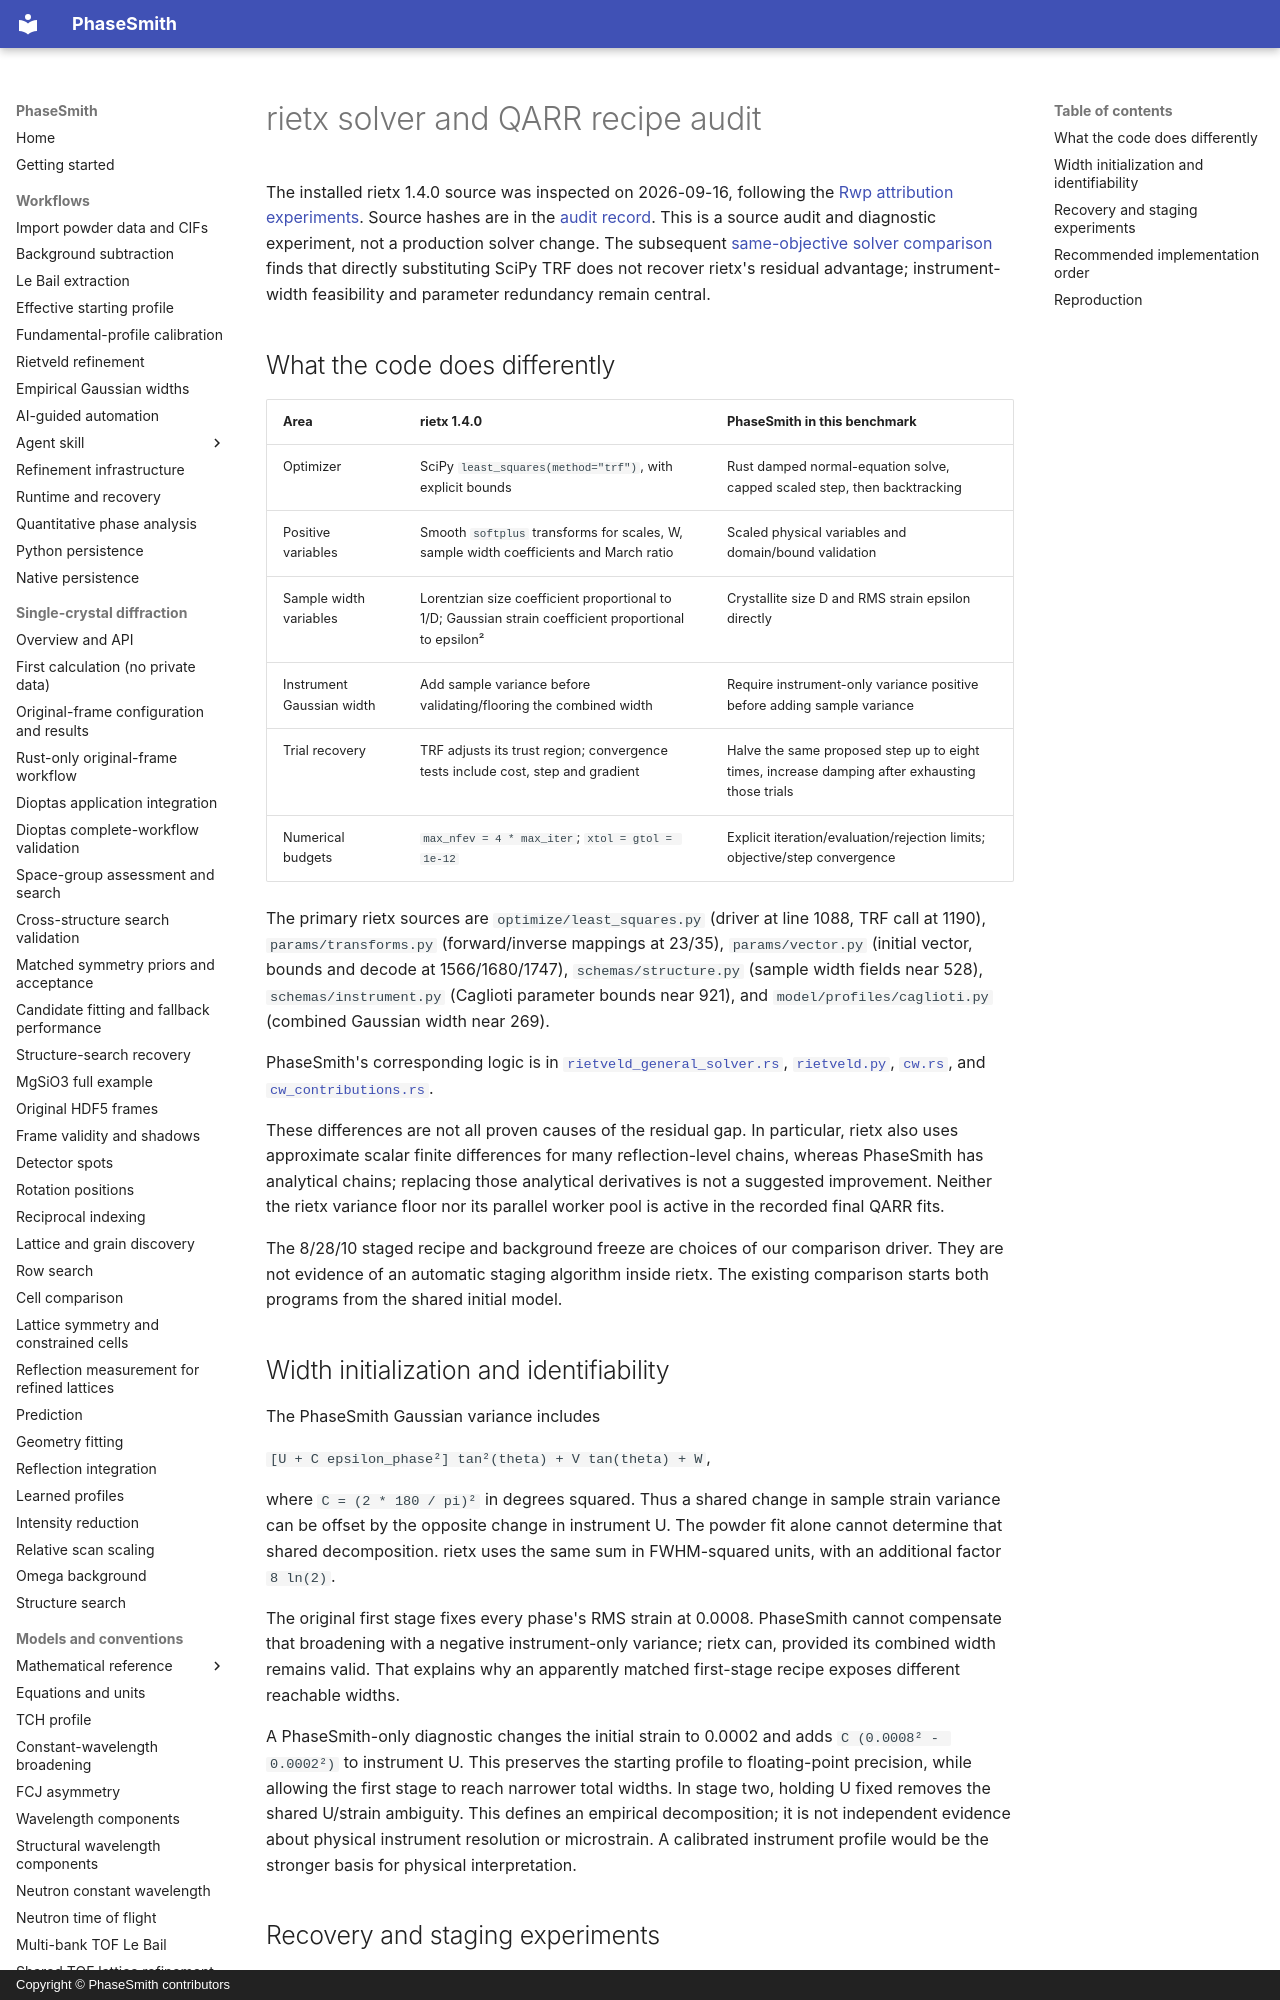

repository: CPrescher/PhaseSmith · page: rietx-solver-audit/index.html · generator: mkdocs · copyright: Copyright © PhaseSmith contributors

# rietx solver and QARR recipe audit

The installed rietx 1.4.0 source was inspected on 2026-09-16, following the
[Rwp attribution experiments](powder-friedel.md#rwp-attribution-experiments).
Source hashes are in the [audit record](https://github.com/CPrescher/PhaseSmith/blob/8d9d86e44901c336a6b0a6e7c35ea8ad82d6da6d/validation/results/rietx-20260916-solver-source-audit.json).
This is a source audit and diagnostic experiment, not a production solver change.
The subsequent [same-objective solver comparison](solver-isolation.md) finds
that directly substituting SciPy TRF does not recover rietx's residual advantage;
instrument-width feasibility and parameter redundancy remain central.

## What the code does differently

| Area | rietx 1.4.0 | PhaseSmith in this benchmark |
|---|---|---|
| Optimizer | SciPy `least_squares(method="trf")`, with explicit bounds | Rust damped normal-equation solve, capped scaled step, then backtracking |
| Positive variables | Smooth `softplus` transforms for scales, W, sample width coefficients and March ratio | Scaled physical variables and domain/bound validation |
| Sample width variables | Lorentzian size coefficient proportional to 1/D; Gaussian strain coefficient proportional to epsilon² | Crystallite size D and RMS strain epsilon directly |
| Instrument Gaussian width | Add sample variance before validating/flooring the combined width | Require instrument-only variance positive before adding sample variance |
| Trial recovery | TRF adjusts its trust region; convergence tests include cost, step and gradient | Halve the same proposed step up to eight times, increase damping after exhausting those trials |
| Numerical budgets | `max_nfev = 4 * max_iter`; `xtol = gtol = 1e-12` | Explicit iteration/evaluation/rejection limits; objective/step convergence |

The primary rietx sources are `optimize/least_squares.py` (driver at line 1088,
TRF call at 1190), `params/transforms.py` (forward/inverse mappings at 23/35),
`params/vector.py` (initial vector, bounds and decode at 1566/1680/1747),
`schemas/structure.py` (sample width fields near 528),
`schemas/instrument.py` (Caglioti parameter bounds near 921), and
`model/profiles/caglioti.py` (combined Gaussian width near 269).

PhaseSmith's corresponding logic is in
[`rietveld_general_solver.rs`](https://github.com/CPrescher/PhaseSmith/blob/8d9d86e44901c336a6b0a6e7c35ea8ad82d6da6d/crates/phasesmith-workflows/src/rietveld_general_solver.rs),
[`rietveld.py`](https://github.com/CPrescher/PhaseSmith/blob/8d9d86e44901c336a6b0a6e7c35ea8ad82d6da6d/python/phasesmith/refinement/rietveld.py),
[`cw.rs`](https://github.com/CPrescher/PhaseSmith/blob/8d9d86e44901c336a6b0a6e7c35ea8ad82d6da6d/crates/phasesmith-core/src/cw.rs), and
[`cw_contributions.rs`](https://github.com/CPrescher/PhaseSmith/blob/8d9d86e44901c336a6b0a6e7c35ea8ad82d6da6d/crates/phasesmith-core/src/cw_contributions.rs).

These differences are not all proven causes of the residual gap. In particular,
rietx also uses approximate scalar finite differences for many reflection-level
chains, whereas PhaseSmith has analytical chains; replacing those analytical
derivatives is not a suggested improvement. Neither the rietx variance floor
nor its parallel worker pool is active in the recorded final QARR fits.

The 8/28/10 staged recipe and background freeze are choices of our comparison
driver. They are not evidence of an automatic staging algorithm inside rietx.
The existing comparison starts both programs from the shared initial model.

## Width initialization and identifiability

The PhaseSmith Gaussian variance includes

`[U + C epsilon_phase²] tan²(theta) + V tan(theta) + W`,

where `C = (2 * 180 / pi)²` in degrees squared. Thus a shared change in sample
strain variance can be offset by the opposite change in instrument U. The
powder fit alone cannot determine that shared decomposition. rietx uses the
same sum in FWHM-squared units, with an additional factor `8 ln(2)`.

The original first stage fixes every phase's RMS strain at 0.0008. PhaseSmith
cannot compensate that broadening with a negative instrument-only variance;
rietx can, provided its combined width remains valid. That explains why an
apparently matched first-stage recipe exposes different reachable widths.

A PhaseSmith-only diagnostic changes the initial strain to 0.0002 and adds
`C (0.0008² - 0.0002²)` to instrument U. This preserves the starting profile
to floating-point precision, while allowing the first stage to reach narrower
total widths. In stage two, holding U fixed removes the shared U/strain
ambiguity. This defines an empirical decomposition; it is not independent
evidence about physical instrument resolution or microstrain. A calibrated
instrument profile would be the stronger basis for physical interpretation.
